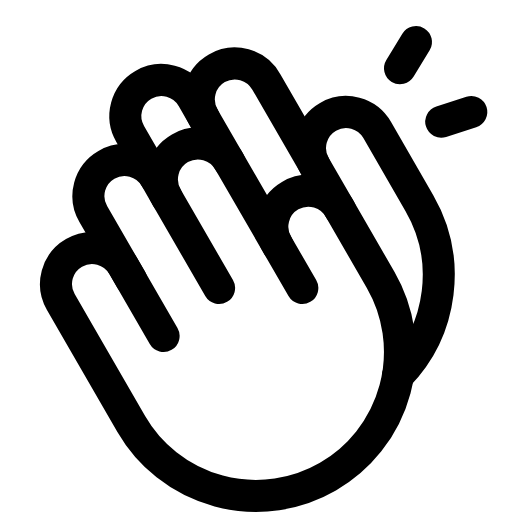
t = 0.00 s
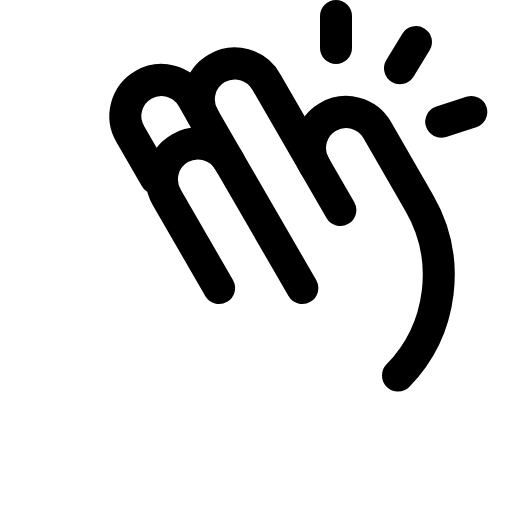
t = 2.40 s
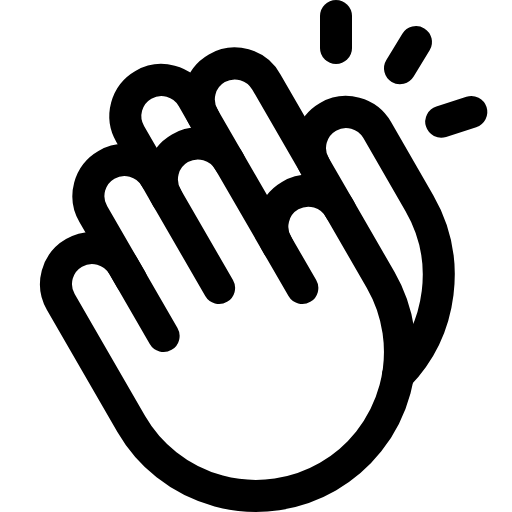
t = 2.78 s
t = 3.15 s: frame unchanged from t = 2.78 s, image omitted
t = 3.53 s: frame unchanged from t = 2.78 s, image omitted

The animated SVG that drew these frames (rendered in a browser with its animation timeline set to each time). Animation: 1 CSS @keyframes rule; one cycle of 3.90 s, repeats indefinitely.

<svg xmlns="http://www.w3.org/2000/svg" viewBox="0 0 256 256">
  <style>
    .draw-line {
      stroke-dasharray: 2000;
      stroke-dashoffset: 0;
    }
    svg:hover .draw-line {
      animation: phosphor-draw-in 1.5s ease-in-out infinite;
    }
    @keyframes phosphor-draw-in {
      0%   { stroke-dashoffset: 2000; }
      100% { stroke-dashoffset: 0; }
    }
  </style><rect width="256" height="256" fill="none"/><line x1="168" y1="8" x2="168" y2="24" fill="none" stroke="currentColor" stroke-linecap="round" stroke-linejoin="round" stroke-width="16" class="draw-line" pathLength="1" style="animation-delay: 0s"/><line x1="208" y1="21.02" x2="200" y2="34.13" fill="none" stroke="currentColor" stroke-linecap="round" stroke-linejoin="round" stroke-width="16" class="draw-line" pathLength="1" style="animation-delay: 0.3s"/><line x1="235.66" y1="56" x2="220.62" y2="60.85" fill="none" stroke="currentColor" stroke-linecap="round" stroke-linejoin="round" stroke-width="16" class="draw-line" pathLength="1" style="animation-delay: 0.6s"/><path d="M83.54,99,77.81,89a18,18,0,1,0-31.18,18l19,32.91" fill="none" stroke="currentColor" stroke-linecap="round" stroke-linejoin="round" stroke-width="16" class="draw-line" pathLength="1" style="animation-delay: 0.9s"/><path d="M109.55,144l-26-45a18,18,0,1,1,31.17-18l36.45,63" fill="none" stroke="currentColor" stroke-linecap="round" stroke-linejoin="round" stroke-width="16" class="draw-line" pathLength="1" style="animation-delay: 1.2s"/><path d="M102,59,96.28,49A18,18,0,1,0,65.1,67L77.81,89" fill="none" stroke="currentColor" stroke-linecap="round" stroke-linejoin="round" stroke-width="16" class="draw-line" pathLength="1" style="animation-delay: 1.5s"/><path d="M114.71,81,102,59a18,18,0,1,1,31.17-18l37,64" fill="none" stroke="currentColor" stroke-linecap="round" stroke-linejoin="round" stroke-width="16" class="draw-line" pathLength="1" style="animation-delay: 1.8s"/><path d="M199,187.76a72,72,0,0,0,10.7-86.19L188.61,65a18,18,0,0,0-31.18,18" fill="none" stroke="currentColor" stroke-linecap="round" stroke-linejoin="round" stroke-width="16" class="draw-line" pathLength="1" style="animation-delay: 2.1s"/><path d="M81.81,168,61.59,133a18,18,0,0,0-31.18,18L40,167.59,65.63,212a72,72,0,0,0,124.71-72l-20.2-35A18,18,0,1,0,139,123" fill="none" stroke="currentColor" stroke-linecap="round" stroke-linejoin="round" stroke-width="16" class="draw-line" pathLength="1" style="animation-delay: 2.4s"/></svg>
